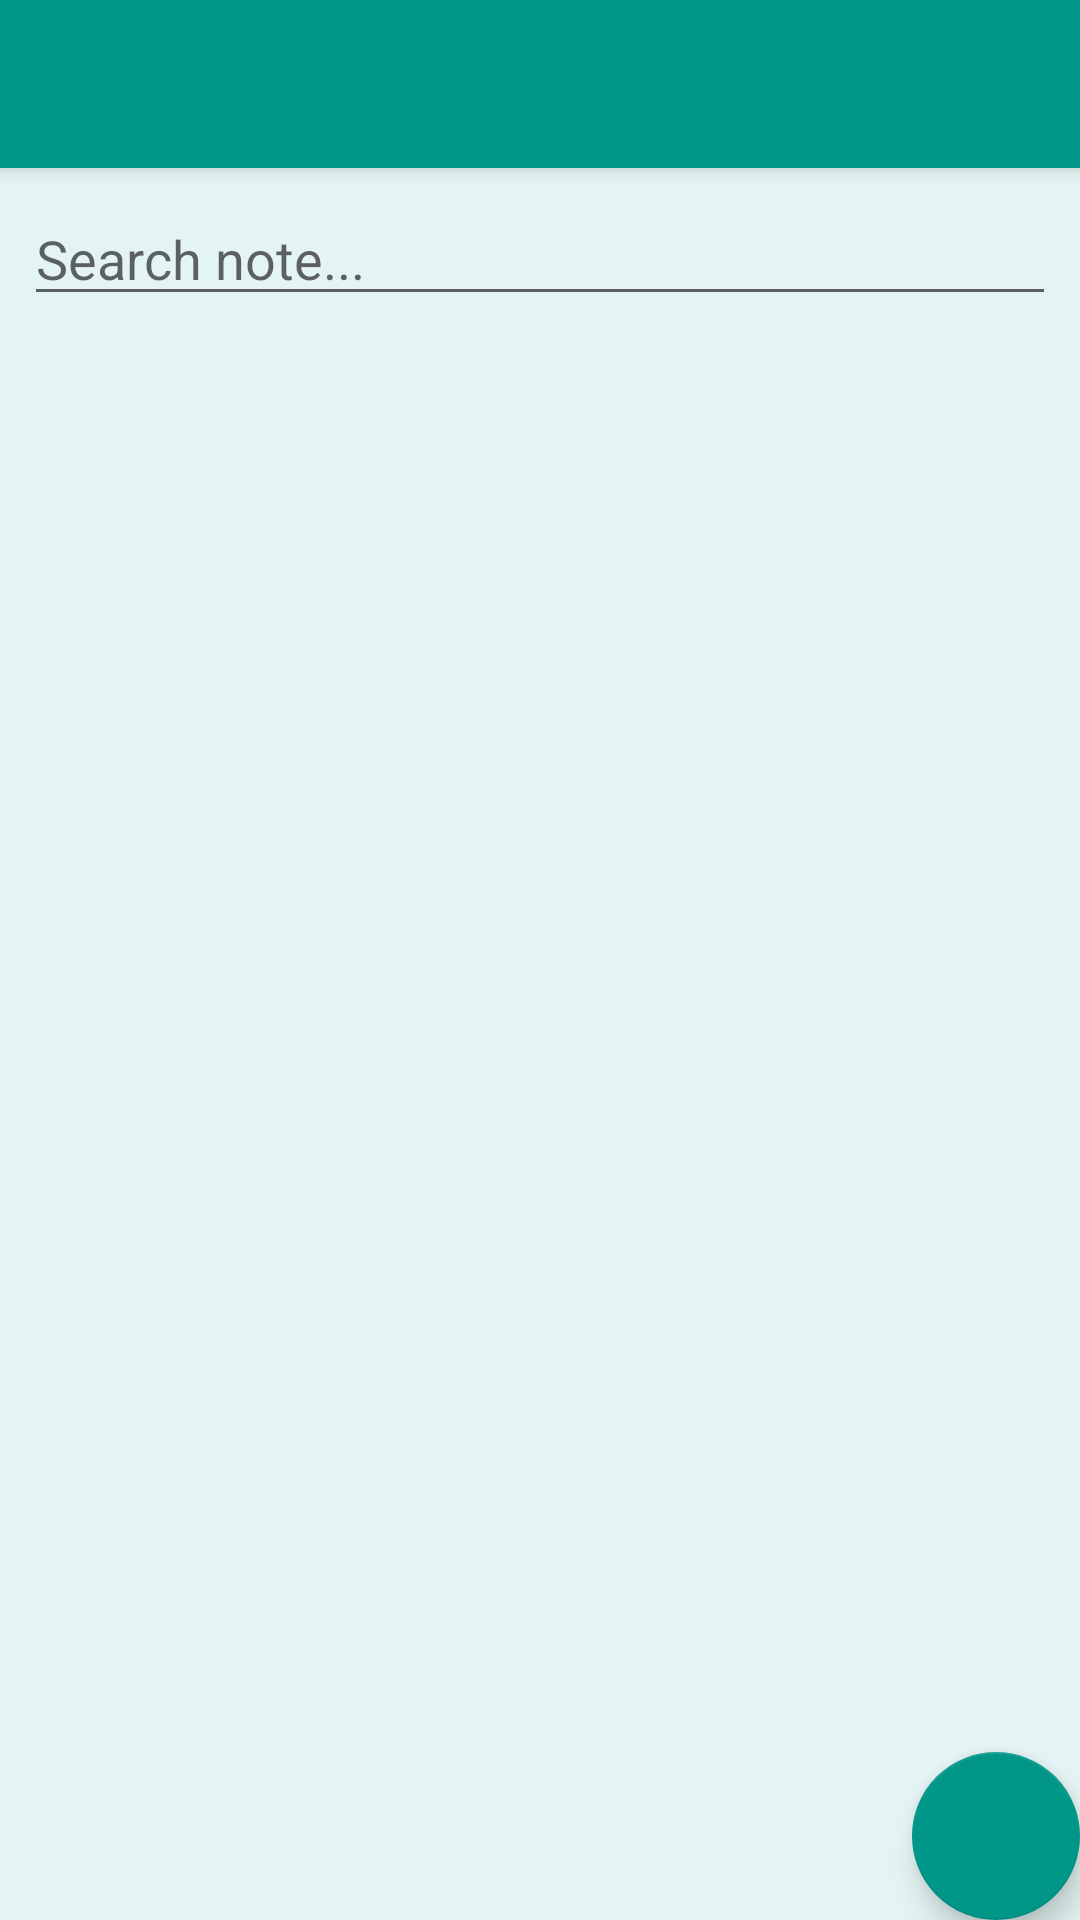

Write the Android layout XML for this screen, with the resource values it uses.
<!-- AndroidManifest.xml: activity theme AppTheme.NoActionBar -->
<!-- res/layout/activity_main.xml -->
<?xml version="1.0" encoding="utf-8"?>
<android.support.design.widget.CoordinatorLayout xmlns:android="http://schemas.android.com/apk/res/android"
    xmlns:app="http://schemas.android.com/apk/res-auto"
    xmlns:tools="http://schemas.android.com/tools"
    android:layout_width="match_parent"
    android:layout_height="match_parent"
    android:background="@color/LightBlue"
    tools:context="com.example.prerna.notetaker.MainActivity">

    <android.support.design.widget.AppBarLayout
        android:layout_width="match_parent"
        android:layout_height="wrap_content"
        android:theme="@style/AppTheme.AppBarOverlay">

        <android.support.v7.widget.Toolbar
            android:id="@+id/toolbar"
            android:layout_width="match_parent"
            android:layout_height="?attr/actionBarSize"
            android:background="?attr/colorPrimary"
            app:popupTheme="@style/AppTheme.PopupOverlay" />

    </android.support.design.widget.AppBarLayout>

    <include layout="@layout/content_main" />

    <android.support.design.widget.FloatingActionButton
        android:id="@+id/fab"
        android:layout_width="wrap_content"
        android:layout_height="wrap_content"
        android:layout_gravity="bottom|end"
        android:layout_margin="@dimen/fab_margin"
        app:srcCompat="@drawable/add" />



</android.support.design.widget.CoordinatorLayout>
<!-- res/layout/content_main.xml (included above) -->
<?xml version="1.0" encoding="utf-8"?>
<LinearLayout xmlns:android="http://schemas.android.com/apk/res/android"
    xmlns:app="http://schemas.android.com/apk/res-auto"
    xmlns:tools="http://schemas.android.com/tools"
    android:layout_width="match_parent"
    android:layout_height="match_parent"
    android:background="@color/LightBlue"
    app:layout_behavior="@string/appbar_scrolling_view_behavior"
    tools:context="com.example.prerna.notetaker.MainActivity"
    tools:showIn="@layout/activity_main">

<LinearLayout
    android:layout_width="match_parent"
    android:layout_height="match_parent"
    android:orientation="vertical">

    <EditText android:id="@+id/inputSearch"
        android:layout_width="fill_parent"
        android:layout_height="wrap_content"
        android:hint="Search note..."
        android:layout_margin="8dp"
        android:inputType="textVisiblePassword"/>

    <ScrollView
        android:layout_width="match_parent"
        android:layout_height="match_parent">

    <LinearLayout
        android:layout_width="match_parent"
        android:layout_height="match_parent">

    <ListView
        android:id="@+id/lv_notes"
        android:layout_width="match_parent"
        android:layout_height="513dp"
        android:layout_marginLeft="5dp"
        android:layout_marginRight="5dp"
        android:layout_marginBottom="5dp"
        />

    </LinearLayout>

    </ScrollView>

</LinearLayout>


</LinearLayout>
<!-- resources referenced by this layout -->
<resources>
  <color name="LightBlue">#97e0f2f1</color>
  <style name="AppTheme.AppBarOverlay" parent="ThemeOverlay.AppCompat.Dark.ActionBar" />
  <style name="AppTheme.PopupOverlay" parent="ThemeOverlay.AppCompat.Light" />
  <style name="AppTheme.NoActionBar" />
</resources>
